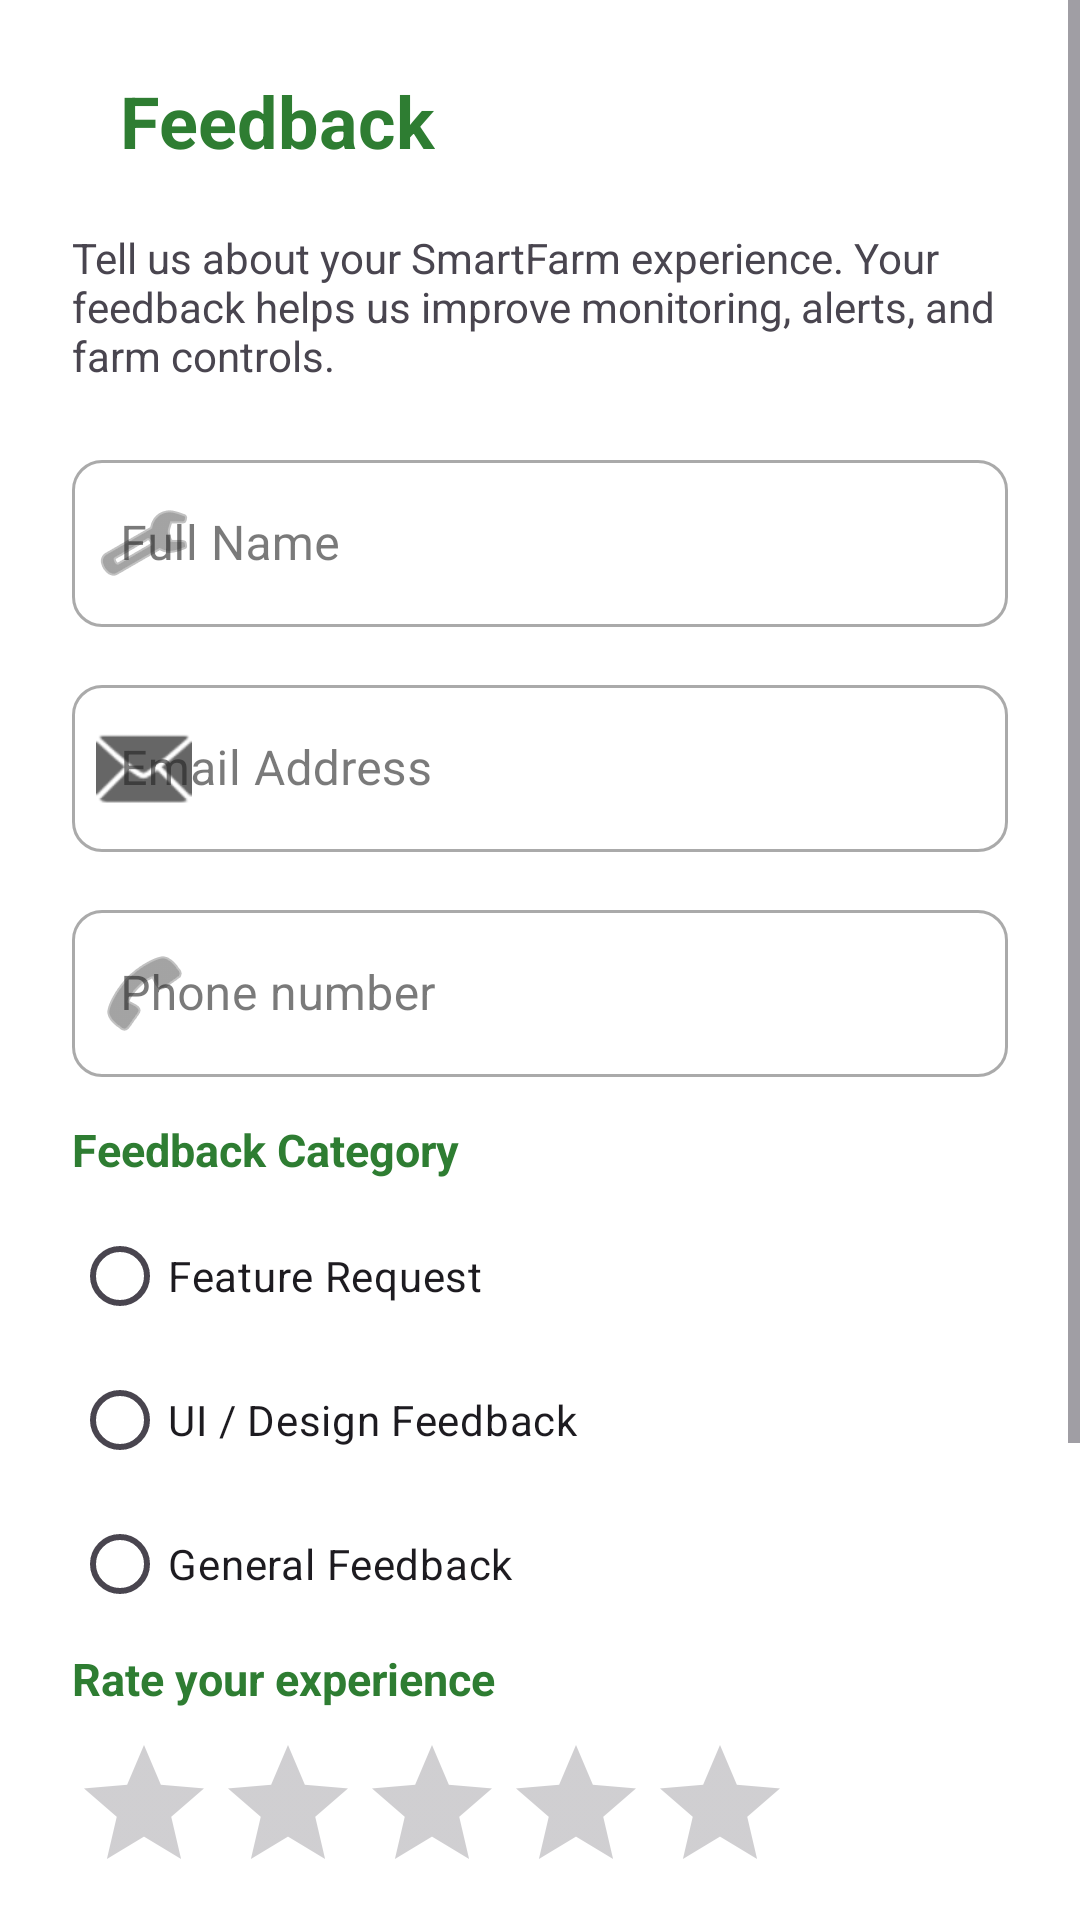

This screen was rendered from an Android layout file. Write that file and the resources it references.
<!-- AndroidManifest.xml: application theme Theme.SmartFarm -->
<!-- res/layout/activity_feedback.xml -->
<?xml version="1.0" encoding="utf-8"?>
<FrameLayout xmlns:android="http://schemas.android.com/apk/res/android"
    xmlns:app="http://schemas.android.com/apk/res-auto"
    android:layout_width="match_parent"
    android:layout_height="match_parent">

    <ScrollView
        android:layout_width="match_parent"
        android:layout_height="match_parent"
        android:background="?android:attr/colorBackground"
        android:fillViewport="true">

        <LinearLayout
            android:layout_width="match_parent"
            android:layout_height="wrap_content"
            android:orientation="vertical"
            android:padding="24dp">

            
            <LinearLayout
                android:layout_width="match_parent"
                android:layout_height="wrap_content"
                android:orientation="horizontal"
                android:gravity="center_vertical"
                android:layout_marginBottom="20dp">

                <TextView
                    android:layout_width="wrap_content"
                    android:layout_height="wrap_content"
                    android:layout_marginStart="16dp"
                    android:text="@string/feedback"
                    android:textSize="24sp"
                    android:textStyle="bold"
                    android:textColor="@color/dark_green" />
            </LinearLayout>

            
            <TextView
                android:layout_width="match_parent"
                android:layout_height="wrap_content"
                android:text="@string/feedback_intro"
                android:textColor="?android:attr/textColorSecondary"
                android:textSize="14sp"
                android:layout_marginBottom="20dp" />

            
            <com.google.android.material.textfield.TextInputLayout
                android:id="@+id/til_feedback_name"
                style="@style/Widget.MaterialComponents.TextInputLayout.OutlinedBox"
                android:layout_width="match_parent"
                android:layout_height="wrap_content"
                android:layout_marginBottom="14dp"
                android:hint="@string/full_name"
                app:startIconDrawable="@android:drawable/ic_menu_manage"
                app:startIconTint="@color/gray"
                app:boxCornerRadiusTopStart="10dp"
                app:boxCornerRadiusTopEnd="10dp"
                app:boxCornerRadiusBottomStart="10dp"
                app:boxCornerRadiusBottomEnd="10dp">

                <com.google.android.material.textfield.TextInputEditText
                    android:id="@+id/et_feedback_name"
                    android:layout_width="match_parent"
                    android:layout_height="wrap_content"
                    android:inputType="textPersonName" />
            </com.google.android.material.textfield.TextInputLayout>

            
            <com.google.android.material.textfield.TextInputLayout
                android:id="@+id/til_feedback_email"
                style="@style/Widget.MaterialComponents.TextInputLayout.OutlinedBox"
                android:layout_width="match_parent"
                android:layout_height="wrap_content"
                android:layout_marginBottom="14dp"
                android:hint="@string/email_hint"
                app:startIconDrawable="@android:drawable/ic_dialog_email"
                app:startIconTint="@color/gray"
                app:boxCornerRadiusTopStart="10dp"
                app:boxCornerRadiusTopEnd="10dp"
                app:boxCornerRadiusBottomStart="10dp"
                app:boxCornerRadiusBottomEnd="10dp">

                <com.google.android.material.textfield.TextInputEditText
                    android:id="@+id/et_feedback_email"
                    android:layout_width="match_parent"
                    android:layout_height="wrap_content"
                    android:inputType="textEmailAddress" />
            </com.google.android.material.textfield.TextInputLayout>

            
            <com.google.android.material.textfield.TextInputLayout
                android:id="@+id/til_feedback_phone"
                style="@style/Widget.MaterialComponents.TextInputLayout.OutlinedBox"
                android:layout_width="match_parent"
                android:layout_height="wrap_content"
                android:layout_marginBottom="14dp"
                android:hint="@string/phone_hint"
                app:startIconDrawable="@android:drawable/ic_menu_call"
                app:startIconTint="@color/gray"
                app:boxCornerRadiusTopStart="10dp"
                app:boxCornerRadiusTopEnd="10dp"
                app:boxCornerRadiusBottomStart="10dp"
                app:boxCornerRadiusBottomEnd="10dp">

                <com.google.android.material.textfield.TextInputEditText
                    android:id="@+id/et_feedback_phone"
                    android:layout_width="match_parent"
                    android:layout_height="wrap_content"
                    android:inputType="phone" />
            </com.google.android.material.textfield.TextInputLayout>

            
            <TextView
                android:id="@+id/tv_feedback_category_label"
                android:layout_width="wrap_content"
                android:layout_height="wrap_content"
                android:text="@string/feedback_category"
                android:textStyle="bold"
                android:textColor="@color/dark_green"
                android:textSize="15sp"
                android:layout_marginBottom="8dp" />

            <RadioGroup
                android:id="@+id/rg_feedback_category"
                android:layout_width="match_parent"
                android:layout_height="wrap_content"
                android:layout_marginBottom="4dp">

                <RadioButton
                    android:id="@+id/rb_feature"
                    android:layout_width="wrap_content"
                    android:layout_height="wrap_content"
                    android:text="@string/feature_request" />

                <RadioButton
                    android:id="@+id/rb_ui"
                    android:layout_width="wrap_content"
                    android:layout_height="wrap_content"
                    android:text="@string/ui_design_feedback" />

                <RadioButton
                    android:id="@+id/rb_general"
                    android:layout_width="wrap_content"
                    android:layout_height="wrap_content"
                    android:text="@string/general_feedback" />
            </RadioGroup>

            <TextView
                android:id="@+id/tv_category_error"
                android:layout_width="wrap_content"
                android:layout_height="wrap_content"
                android:text="@string/required_field"
                android:textColor="@color/design_error_red"
                android:textSize="12sp"
                android:visibility="gone"
                android:layout_marginBottom="18dp" />

            
            <TextView
                android:id="@+id/tv_feedback_rating_label"
                android:layout_width="wrap_content"
                android:layout_height="wrap_content"
                android:text="@string/rate_your_experience"
                android:textStyle="bold"
                android:textColor="@color/dark_green"
                android:textSize="15sp"
                android:layout_marginBottom="8dp" />

            <RatingBar
                android:id="@+id/rating_feedback"
                android:layout_width="wrap_content"
                android:layout_height="wrap_content"
                android:numStars="5"
                android:stepSize="0.5"
                android:rating="0" />

            <TextView
                android:id="@+id/tv_rating_error"
                android:layout_width="wrap_content"
                android:layout_height="wrap_content"
                android:text="@string/required_field"
                android:textColor="@color/design_error_red"
                android:textSize="12sp"
                android:visibility="gone"
                android:layout_marginBottom="20dp" />

            
            <com.google.android.material.textfield.TextInputLayout
                android:id="@+id/til_feedback_message"
                style="@style/Widget.MaterialComponents.TextInputLayout.OutlinedBox"
                android:layout_width="match_parent"
                android:layout_height="wrap_content"
                android:hint="@string/write_feedback"
                app:startIconDrawable="@android:drawable/ic_menu_edit"
                app:startIconTint="@color/gray"
                app:boxCornerRadiusTopStart="10dp"
                app:boxCornerRadiusTopEnd="10dp"
                app:boxCornerRadiusBottomStart="10dp"
                app:boxCornerRadiusBottomEnd="10dp">

                <com.google.android.material.textfield.TextInputEditText
                    android:id="@+id/et_feedback_message"
                    android:layout_width="match_parent"
                    android:layout_height="match_parent"
                    android:gravity="top|start"
                    android:inputType="textMultiLine"
                    android:minLines="5" />
            </com.google.android.material.textfield.TextInputLayout>

            
            <com.google.android.material.button.MaterialButton
                android:id="@+id/btn_submit_feedback"
                android:layout_width="match_parent"
                android:layout_height="56dp"
                android:text="@string/submit_feedback"
                app:backgroundTint="@color/btn_submit_feedback_bg"
                android:textAllCaps="false"
                android:textColor="@android:color/white"
                android:textSize="16sp"
                app:cornerRadius="28dp" />

            <TextView
                android:id="@+id/tv_feedback_cooldown"
                android:layout_width="wrap_content"
                android:layout_height="wrap_content"
                android:textColor="@color/design_error_red"
                android:textSize="14sp"
                android:visibility="gone"
                android:layout_marginTop="8dp"
                android:text="" />

        </LinearLayout>
    </ScrollView>

    
    <FrameLayout
        android:id="@+id/overlay_submitting"
        android:layout_width="match_parent"
        android:layout_height="match_parent"
        android:background="#99000000"
        android:visibility="gone"
        android:clickable="true"
        android:focusable="true">

        <ProgressBar
            android:id="@+id/progress_feedback"
            style="@android:style/Widget.ProgressBar.Horizontal"
            android:layout_width="260dp"
            android:layout_height="14dp"
            android:layout_gravity="center"
            android:max="100"
            android:progress="0"
            android:progressTint="@color/dark_green" />

    </FrameLayout>

</FrameLayout>
<!-- resources referenced by this layout -->
<resources>
  <color name="dark_green">#2E7D32</color>
  <color name="design_error_red">#B00020</color>
  <color name="gray">#666666</color>
  <string name="email_hint">Email Address</string>
  <string name="feature_request">Feature Request</string>
  <string name="feedback">Feedback</string>
  <string name="feedback_category">Feedback Category</string>
  <string name="feedback_intro">Tell us about your SmartFarm experience. Your feedback helps us improve monitoring, alerts, and farm controls.</string>
  <string name="full_name">Full Name</string>
  <string name="general_feedback">General Feedback</string>
  <string name="phone_hint">Phone number</string>
  <string name="rate_your_experience">Rate your experience</string>
  <string name="required_field">This field is required</string>
  <string name="submit_feedback">Submit Feedback</string>
  <string name="ui_design_feedback">UI / Design Feedback</string>
  <string name="write_feedback">Write your feedback here…</string>
  <style name="Theme.SmartFarm" parent="Base.Theme.SmartFarm" />
  <style name="Base.Theme.SmartFarm" parent="Theme.Material3.DayNight.NoActionBar">
          
          <item name="colorPrimary">@color/green</item>
          <item name="android:colorBackground">@color/white</item>
          <item name="colorSurface">@color/white</item>
          <item name="colorOnSurface">@color/text_primary</item>
          <item name="colorSecondaryContainer">@color/white</item>
          <item name="colorOutline">@color/light_gray</item>
  
          
          <item name="android:statusBarColor">@color/white</item>
          <item name="android:windowLightStatusBar">true</item>
      </style>
  <color name="green">#4CAF50</color>
  <color name="white">#FFFFFFFF</color>
  <color name="text_primary">#212121</color>
  <color name="light_gray">#DDDDDD</color>
</resources>
